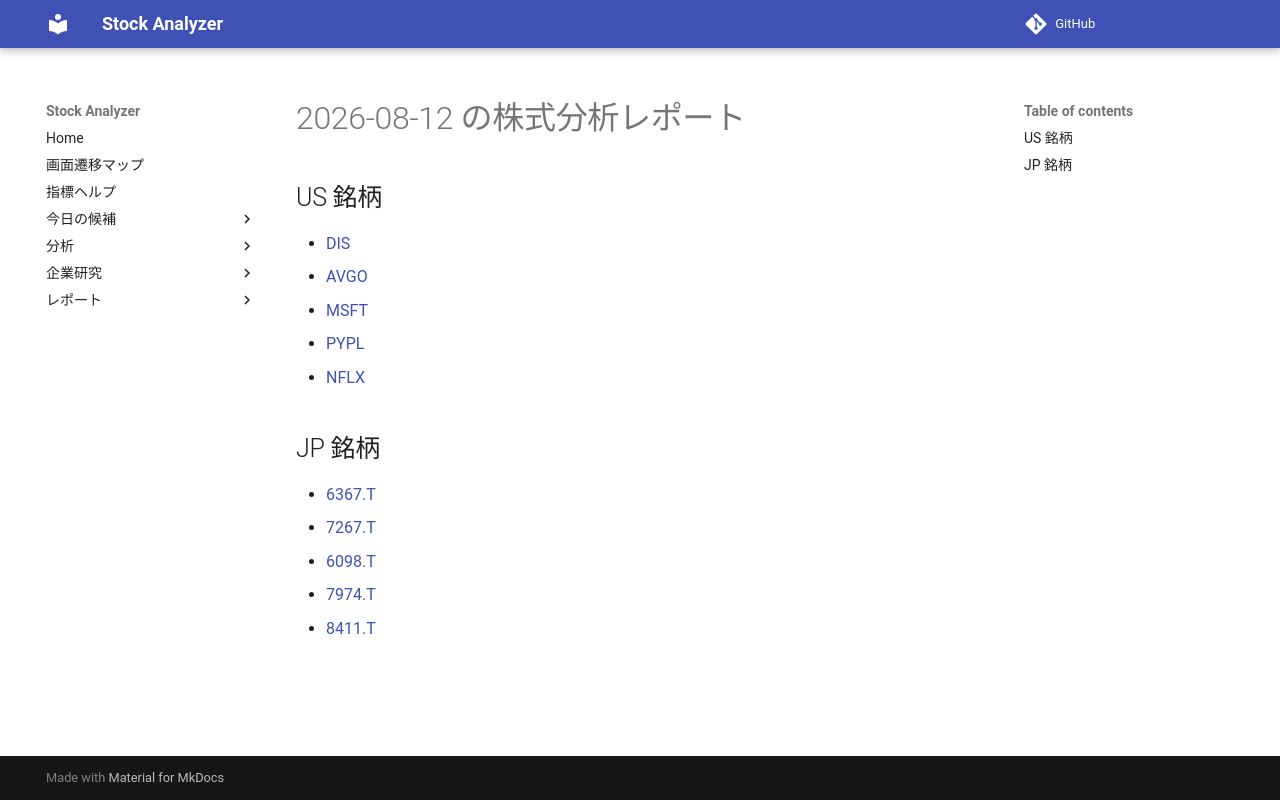

repository: Yumi-note/Making-APP · page: reports/2026-08-12/163517/index.html · generator: mkdocs

# 2026-08-12 の株式分析レポート

## US 銘柄

- [DIS](DIS.md)
- [AVGO](AVGO.md)
- [MSFT](MSFT.md)
- [PYPL](PYPL.md)
- [NFLX](NFLX.md)

## JP 銘柄

- [6367.T](6367_T.md)
- [7267.T](7267_T.md)
- [6098.T](6098_T.md)
- [7974.T](7974_T.md)
- [8411.T](8411_T.md)
